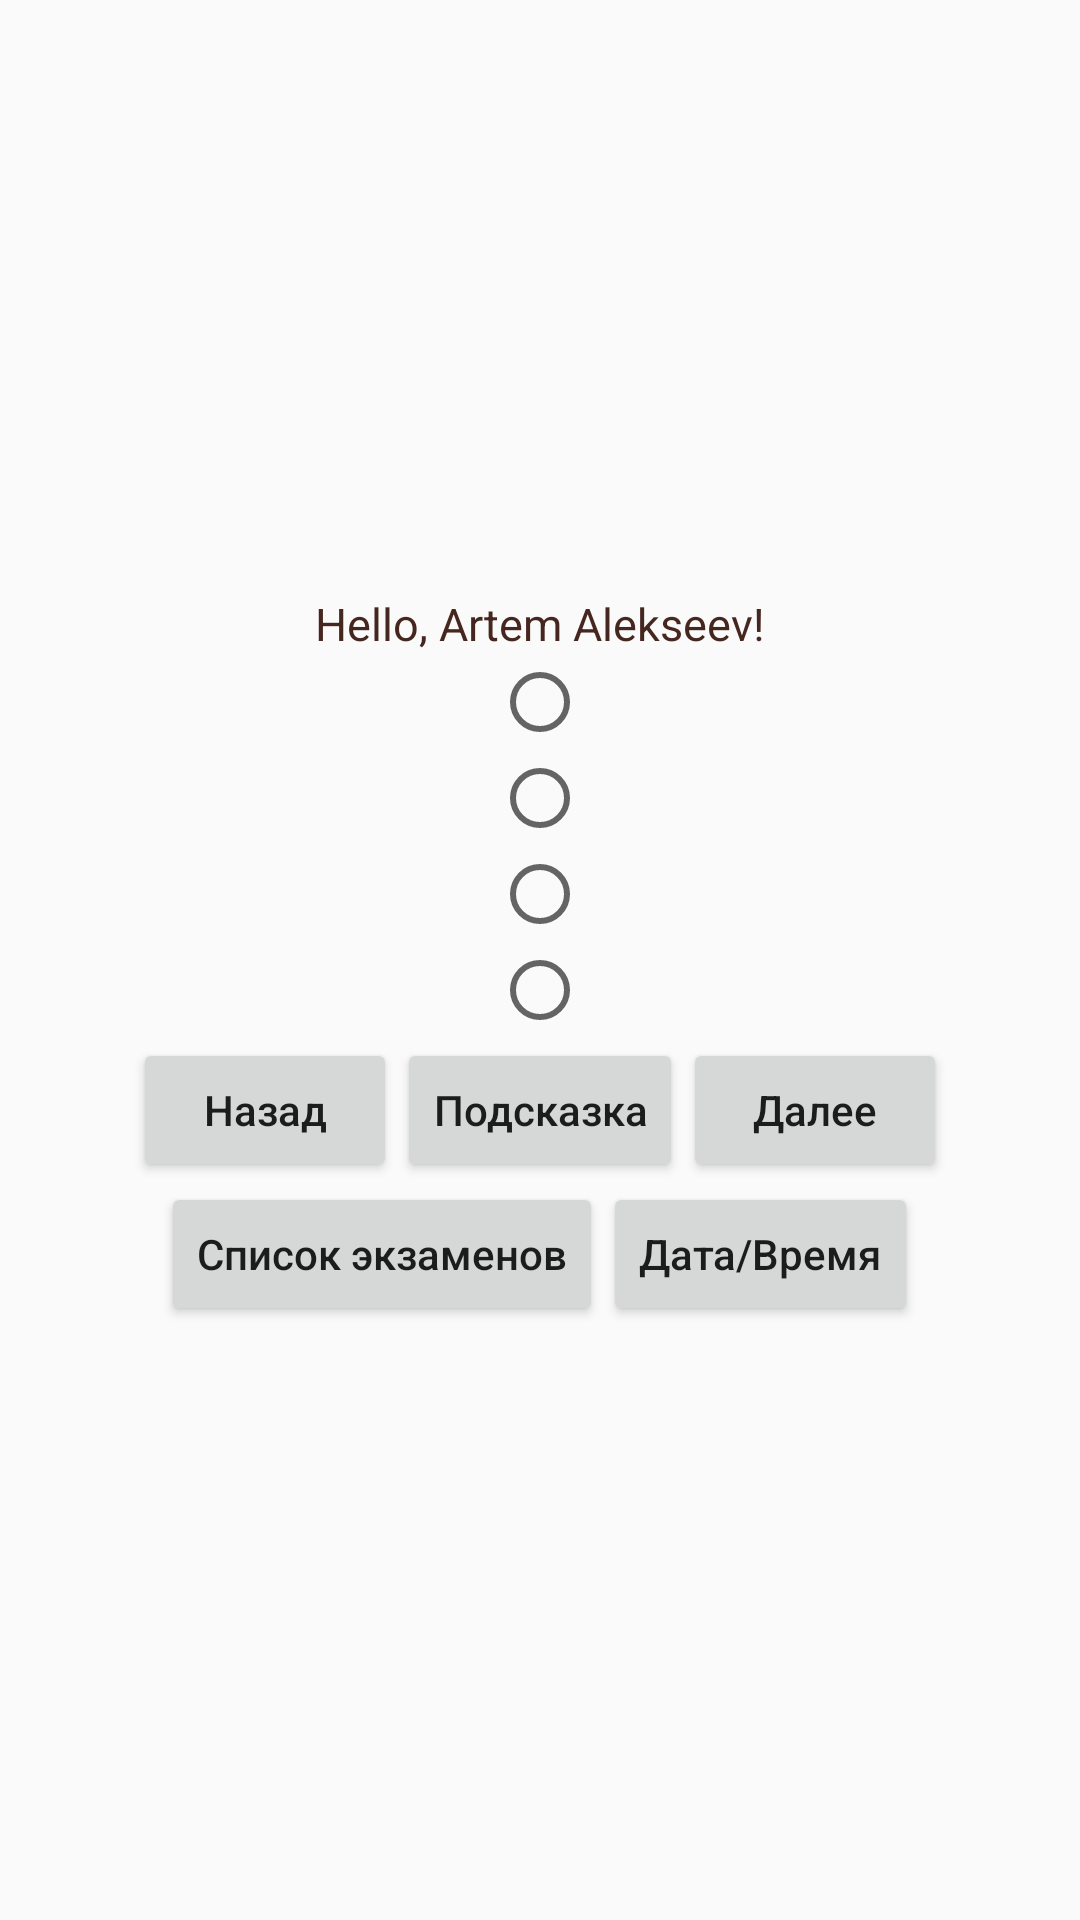

Produce the Android XML layout that renders to this screen, including the resource entries it uses.
<!-- AndroidManifest.xml: application theme AppTheme -->
<!-- res/layout/activity_main.xml -->
<?xml version="1.0" encoding="utf-8"?>
<LinearLayout xmlns:android="http://schemas.android.com/apk/res/android"
    xmlns:tools="http://schemas.android.com/tools"
    android:layout_width="match_parent"
    android:layout_height="match_parent"
    android:gravity="center"
    android:orientation="vertical">

    <TextView
        android:id="@+id/question"
        style="@style/CustomText"
        android:layout_width="wrap_content"
        android:layout_height="wrap_content"
        android:text="@string/hello" />

    <RadioGroup
        android:id="@+id/variants"
        android:layout_width="wrap_content"
        android:layout_height="wrap_content"
        android:orientation="vertical">

        <RadioButton
            android:layout_width="wrap_content"
            android:layout_height="wrap_content"
            android:tag="1" />

        <RadioButton
            android:layout_width="wrap_content"
            android:layout_height="wrap_content"
            android:tag="2" />

        <RadioButton
            android:layout_width="wrap_content"
            android:layout_height="wrap_content"
            android:tag="3" />

        <RadioButton
            android:layout_width="wrap_content"
            android:layout_height="wrap_content"
            android:tag="4" />
    </RadioGroup>

    <LinearLayout
        android:layout_width="wrap_content"
        android:layout_height="wrap_content"
        android:orientation="horizontal">

        <Button
            android:id="@+id/previous"
            android:layout_width="wrap_content"
            android:layout_height="wrap_content"
            android:layout_weight="1"
            android:text="@string/button_back"
            android:textAllCaps="false"
            tools:ignore="ButtonStyle" />

        <Button
            android:id="@+id/hint"
            android:layout_width="wrap_content"
            android:layout_height="wrap_content"
            android:layout_weight="1"
            android:text="@string/button_hint"
            android:textAllCaps="false"
            tools:ignore="ButtonStyle" />

        <Button
            android:id="@+id/next"
            android:layout_width="wrap_content"
            android:layout_height="wrap_content"
            android:layout_weight="1"
            android:text="@string/button_next"
            android:textAllCaps="false"
            tools:ignore="ButtonStyle" />
    </LinearLayout>

    <LinearLayout
        android:layout_width="wrap_content"
        android:layout_height="wrap_content"
        android:orientation="horizontal">

        <Button
            android:id="@+id/examList"
            android:layout_width="wrap_content"
            android:layout_height="wrap_content"
            android:layout_weight="1"
            android:text="@string/button_exam_list"
            android:textAllCaps="false"
            tools:ignore="ButtonStyle" />

        <Button
            android:id="@+id/dateTime"
            android:layout_width="wrap_content"
            android:layout_height="wrap_content"
            android:layout_weight="1"
            android:text="@string/button_date_time"
            android:textAllCaps="false"
            tools:ignore="ButtonStyle" />
    </LinearLayout>

</LinearLayout>
<!-- resources referenced by this layout -->
<resources>
  <string name="button_back">Назад</string>
  <string name="button_date_time">Дата/Время</string>
  <string name="button_exam_list">Список экзаменов</string>
  <string name="button_hint">Подсказка</string>
  <string name="button_next">Далее</string>
  <string name="hello" translatable="false">Hello, Artem Alekseev!</string>
  <style name="CustomText">
          <item name="android:textSize">15sp</item>
          <item name="android:textColor">#462720</item>
      </style>
  <style name="AppTheme" parent="Theme.AppCompat.DayNight">
          
          <item name="colorPrimary">#FFC107</item>
          <item name="colorPrimaryDark">#FFC107</item>
          <item name="colorAccent">@color/colorAccent</item>
      </style>
  <color name="colorAccent">#03DAC5</color>
</resources>
